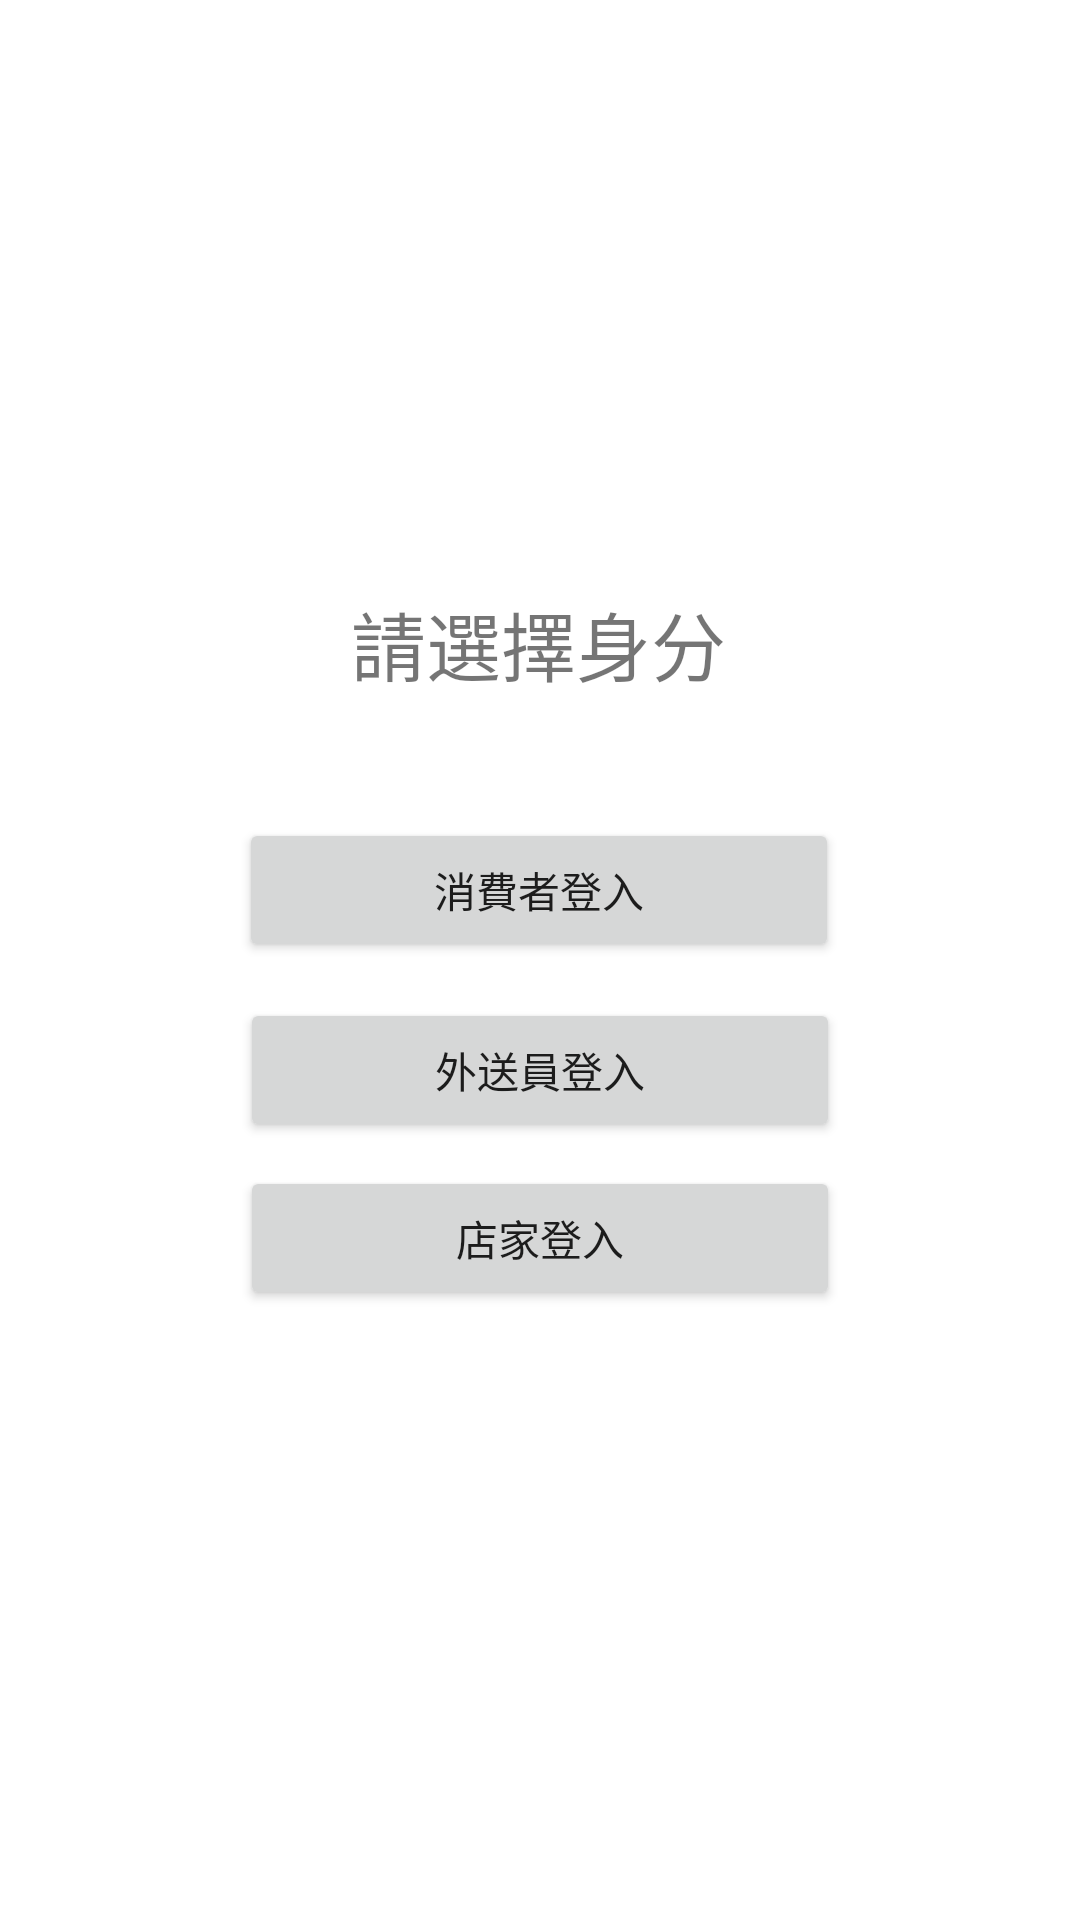

Produce the Android XML layout that renders to this screen, including the resource entries it uses.
<!-- AndroidManifest.xml: application theme Theme.FoodDiliveryApp -->
<!-- res/layout/activity_identity.xml -->
<?xml version="1.0" encoding="utf-8"?>
<androidx.constraintlayout.widget.ConstraintLayout xmlns:android="http://schemas.android.com/apk/res/android"
    xmlns:app="http://schemas.android.com/apk/res-auto"
    xmlns:tools="http://schemas.android.com/tools"
    android:layout_width="match_parent"
    android:layout_height="match_parent"
    tools:context=".IdentityActivity">

    <TextView
        android:id="@+id/textView2"
        android:layout_width="wrap_content"
        android:layout_height="wrap_content"
        android:text="請選擇身分"
        android:textSize="25dp"
        app:layout_constraintBottom_toBottomOf="parent"
        app:layout_constraintEnd_toEndOf="parent"
        app:layout_constraintHorizontal_bias="0.498"
        app:layout_constraintStart_toStartOf="parent"
        app:layout_constraintTop_toTopOf="parent"
        app:layout_constraintVertical_bias="0.325" />

    <Button
        android:id="@+id/buttoncos"
        android:layout_width="200dp"
        android:layout_height="wrap_content"
        android:layout_marginTop="40dp"
        android:text="消費者登入"
        app:layout_constraintEnd_toEndOf="parent"
        app:layout_constraintHorizontal_bias="0.497"
        app:layout_constraintStart_toStartOf="parent"
        app:layout_constraintTop_toBottomOf="@+id/textView2" />

    <Button
        android:id="@+id/buttondeliver"
        android:layout_width="200dp"
        android:layout_height="wrap_content"
        android:layout_marginTop="12dp"
        android:text="外送員登入"
        app:layout_constraintEnd_toEndOf="parent"
        app:layout_constraintHorizontal_bias="0.501"
        app:layout_constraintStart_toStartOf="parent"
        app:layout_constraintTop_toBottomOf="@+id/buttoncos" />

    <Button
        android:id="@+id/buttonshop"
        android:layout_width="200dp"
        android:layout_height="wrap_content"
        android:text="店家登入"
        app:layout_constraintBottom_toBottomOf="parent"
        app:layout_constraintEnd_toEndOf="parent"
        app:layout_constraintHorizontal_bias="0.501"
        app:layout_constraintStart_toStartOf="parent"
        app:layout_constraintTop_toBottomOf="@+id/buttondeliver"
        app:layout_constraintVertical_bias="0.038" />

</androidx.constraintlayout.widget.ConstraintLayout>
<!-- resources referenced by this layout -->
<resources>
  <style name="Theme.FoodDiliveryApp" parent="Theme.MaterialComponents.DayNight.DarkActionBar">
          
          <item name="colorPrimary">@color/purple_500</item>
          <item name="colorPrimaryVariant">@color/purple_700</item>
          <item name="colorOnPrimary">@color/white</item>
          
          <item name="colorSecondary">@color/teal_200</item>
          <item name="colorSecondaryVariant">@color/teal_700</item>
          <item name="colorOnSecondary">@color/black</item>
          
          <item name="android:statusBarColor" tools:targetApi="l">?attr/colorPrimaryVariant</item>
          
      </style>
  <!-- not gathered from this repository: default colours our renderer supplied (Android Studio template values) -->
  <color name="purple_500">#FF6200EE</color>
  <color name="purple_700">#FF3700B3</color>
  <color name="teal_200">#FF03DAC5</color>
  <color name="teal_700">#FF018786</color>
  <color name="black">#FF000000</color>
  <color name="white">#FFFFFFFF</color>
</resources>
